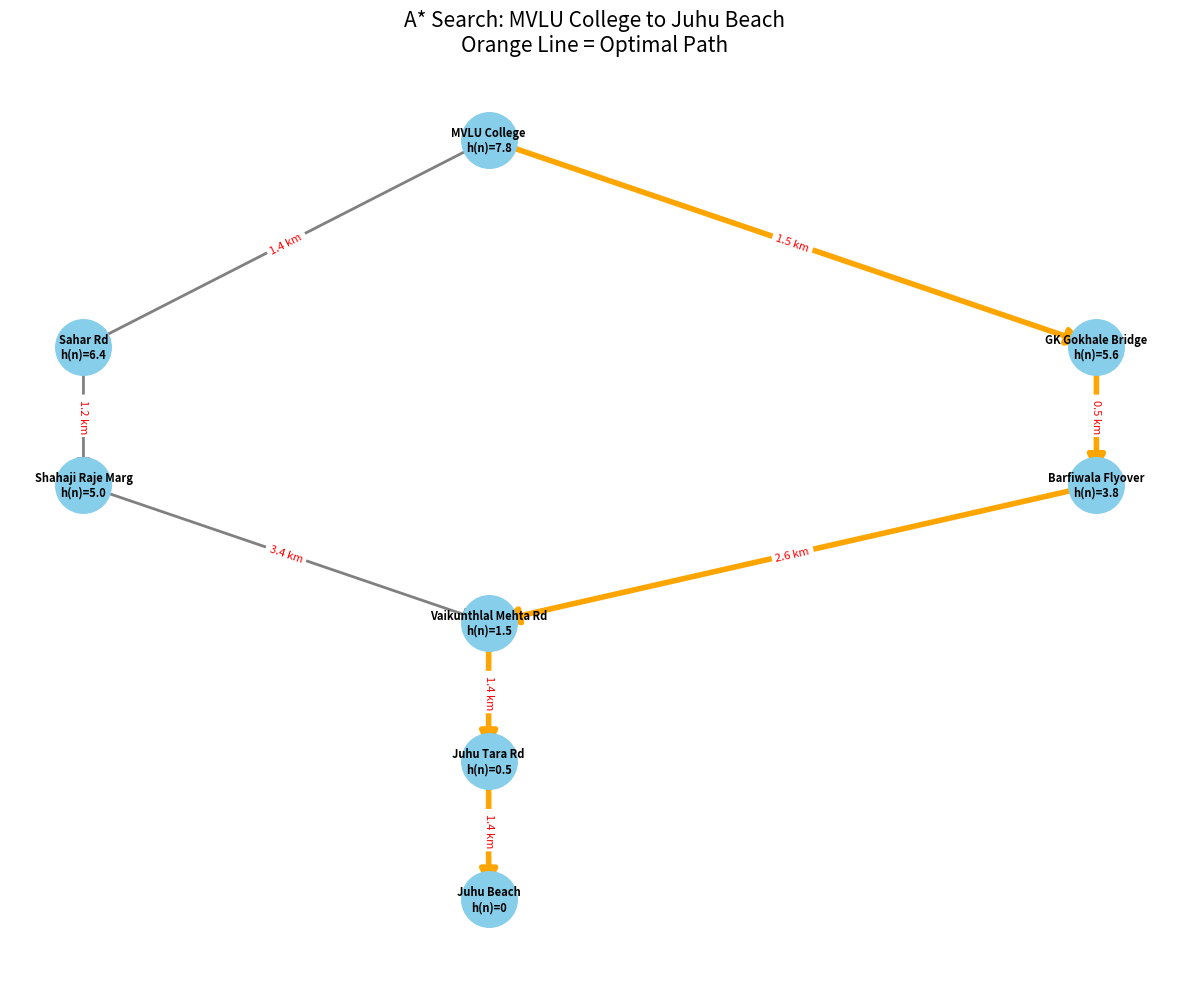

Write the Python code that produced this figure.
import heapq
import matplotlib.pyplot as plt
import networkx as nx


# 1. GRAPH DATA
# Road distances (km)
graph = {

    "MVLU College": {
        "Sahar Rd": 1.4,
        "GK Gokhale Bridge": 1.5
    },

    "Sahar Rd": {
        "Shahaji Raje Marg": 1.2
    },

    "Shahaji Raje Marg": {
        "Vaikunthlal Mehta Rd": 3.4
    },

    "GK Gokhale Bridge": {
        "Barfiwala Flyover": 0.5
    },

    "Barfiwala Flyover": {
        "Vaikunthlal Mehta Rd": 2.6
    },

    "Vaikunthlal Mehta Rd": {
        "Juhu Tara Rd": 1.4
    },

    "Juhu Tara Rd": {
        "Juhu Beach": 1.4
    },

    "Juhu Beach": {}
}

# Straight-line heuristic distances to Juhu Beach
heuristics = {

    "MVLU College": 7.8,
    "Sahar Rd": 6.4,
    "Shahaji Raje Marg": 5.0,
    "GK Gokhale Bridge": 5.6,
    "Barfiwala Flyover": 3.8,
    "Vaikunthlal Mehta Rd": 1.5,
    "Juhu Tara Rd": 0.5,
    "Juhu Beach": 0

}

# Coordinates for visualization
node_positions = {

    "MVLU College": (2,10),

    "Sahar Rd": (0,7),

    "GK Gokhale Bridge": (5,7),

    "Shahaji Raje Marg": (0,5),

    "Barfiwala Flyover": (5,5),

    "Vaikunthlal Mehta Rd": (2,3),

    "Juhu Tara Rd": (2,1),

    "Juhu Beach": (2,-1)

}

# 2. A* SEARCH
def a_star_search(graph, heuristics, start, goal):

    priority_queue = [(heuristics[start], start, [start], 0)]

    visited = set()

    while priority_queue:

        f_score, current, path, g_score = heapq.heappop(priority_queue)

        if current in visited:
            continue

        visited.add(current)

        if current == goal:
            return path, g_score

        for neighbor, cost in graph[current].items():

            if neighbor not in visited:

                new_g = g_score + cost
                new_f = new_g + heuristics[neighbor]

                heapq.heappush(
                    priority_queue,
                    (new_f, neighbor, path + [neighbor], new_g)
                )

    return None, float("inf")


# 3. RUN PROGRAM
start = "MVLU College"
goal = "Juhu Beach"

optimal_path, total_distance = a_star_search(
    graph,
    heuristics,
    start,
    goal
)

print("Optimal Path:")
print(" -> ".join(optimal_path))

print("\nTotal Distance:", total_distance, "km")


# 4. VISUALIZATION 
G = nx.DiGraph()

for node, neighbors in graph.items():
    for neighbor, weight in neighbors.items():
        G.add_edge(node, neighbor, weight=weight)


plt.figure(figsize=(12,10))


# Highlight path edges
path_edges = list(zip(optimal_path, optimal_path[1:]))

normal_edges = [
    edge for edge in G.edges()
    if edge not in path_edges
]


# Draw EDGES FIRST (so lines are visible)
nx.draw_networkx_edges(
    G,
    node_positions,
    edgelist=normal_edges,
    edge_color="gray",
    width=2,
    arrows=True,
    arrowsize=20
)


nx.draw_networkx_edges(
    G,
    node_positions,
    edgelist=path_edges,
    edge_color="orange",
    width=4,
    arrows=True,
    arrowsize=25
)


# Draw NODES AFTER EDGES
nx.draw_networkx_nodes(
    G,
    node_positions,
    node_size=1600,
    node_color="skyblue"
)

# Node labels with heuristic values
labels = {
    node: f"{node}\nh(n)={heuristics[node]}"
    for node in G.nodes()
}


nx.draw_networkx_labels(
    G,
    node_positions,
    labels,
    font_size=8,
    font_weight="bold"
)


# Edge distance labels
edge_labels = nx.get_edge_attributes(G, "weight")

edge_labels = {
    k: f"{v} km"
    for k, v in edge_labels.items()
}


nx.draw_networkx_edge_labels(
    G,
    node_positions,
    edge_labels=edge_labels,
    font_color="red",
    font_size=8
)


plt.title(
    "A* Search: MVLU College to Juhu Beach\nOrange Line = Optimal Path",
    fontsize=15
)

plt.axis("off")

plt.tight_layout()

plt.show()
